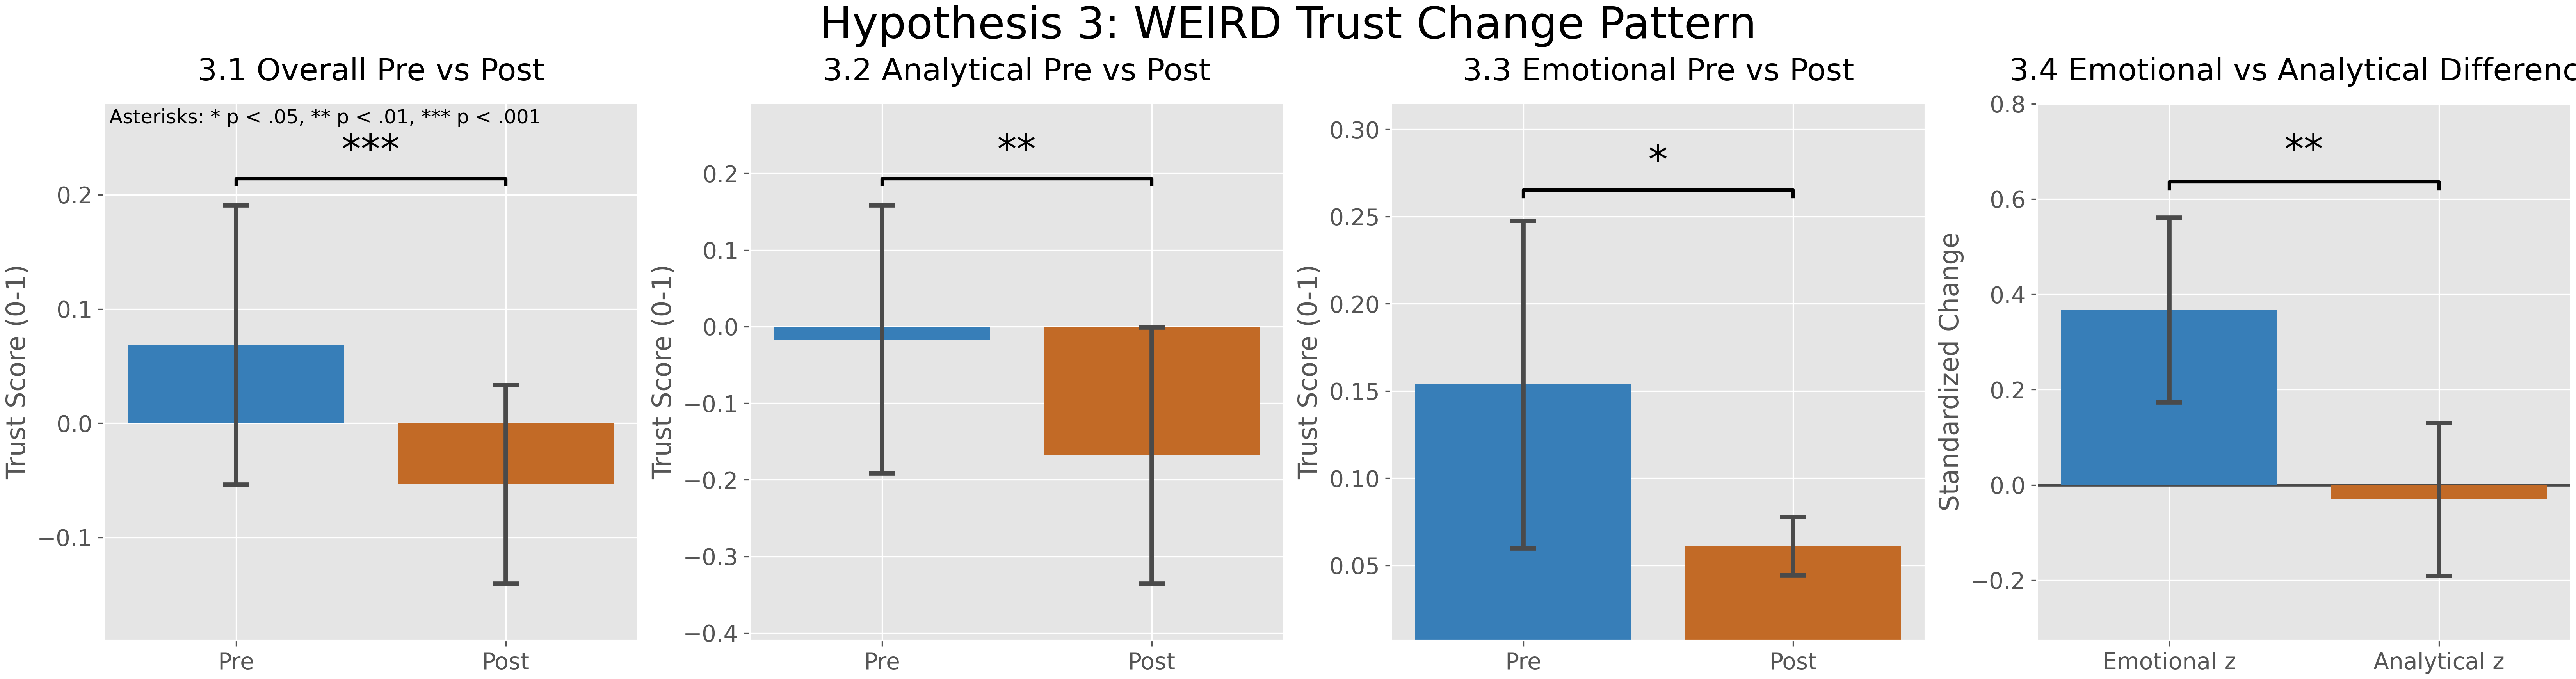

The Python source for this figure:
from __future__ import annotations

from pathlib import Path

import matplotlib.pyplot as plt
import numpy as np
import pandas as pd
from scipy.stats import ttest_rel, wilcoxon


REPO_ROOT = Path(__file__).resolve().parents[2]
DATA_PATH = REPO_ROOT / "Dataset" / "Metrics.csv"
OUTPUT_DIR = Path(__file__).resolve().parent
TXT_PATH = OUTPUT_DIR / "hypothesis3.txt"
FIGURES_DIR = REPO_ROOT / "Figures"
PNG_PATH = FIGURES_DIR / "hypothesis3.png"
ALPHA = 0.05

ANALYTICAL_MAX = 10.0
EMOTIONAL_MAX = 9.0

SUBPLOT_TITLE_FONTSIZE = 19
AXIS_LABEL_FONTSIZE = 16
TICK_LABEL_FONTSIZE = 14

PREPOST_COLORS = {
    "Pre": "#377eb8",
    "Post": "#c26a26",
}
TYPE_COLORS = {
    "Emotional z": "#377eb8",
    "Analytical z": "#c26a26",
}
ERROR_COLOR = "#4a4a4a"

WESTERN_COUNTRIES = {
    "United States",
    "United Kingdom",
    "Canada",
    "Australia",
    "New Zealand",
    "Ireland",
    "Germany",
    "France",
    "Netherlands",
    "Belgium",
    "Switzerland",
    "Austria",
    "Denmark",
    "Sweden",
    "Norway",
    "Finland",
    "Iceland",
    "Luxembourg",
    "Italy",
    "Spain",
    "Portugal",
}


def p_to_stars(pvalue: float) -> str:
    if np.isnan(pvalue):
        return "ns"
    if pvalue < 0.001:
        return "***"
    if pvalue < 0.01:
        return "**"
    if pvalue < 0.05:
        return "*"
    return "ns"


def p_text(pvalue: float) -> str:
    if np.isnan(pvalue):
        return "NA"
    if pvalue < 0.001:
        return "< .001"
    return f"= {pvalue:.3f}".replace("0.", ".")


def mean_ci(series: pd.Series) -> tuple[float, float]:
    values = series.dropna().astype(float)
    if values.empty:
        return np.nan, np.nan
    mean = float(values.mean())
    if len(values) < 2:
        return mean, np.nan
    ci = 1.96 * float(values.std(ddof=1)) / np.sqrt(len(values))
    return mean, ci


def zscore(series: pd.Series) -> pd.Series:
    values = series.astype(float)
    std = float(values.std(ddof=0))
    if np.isclose(std, 0.0):
        return pd.Series(0.0, index=values.index, dtype=float)
    return (values - float(values.mean())) / std


def cohens_d_paired(a: pd.Series, b: pd.Series) -> float:
    diff = a - b
    if len(diff) < 2:
        return np.nan
    sd = float(diff.std(ddof=1))
    if np.isclose(sd, 0.0):
        return np.nan
    return float(diff.mean() / sd)


def safe_wilcoxon(a: pd.Series, b: pd.Series) -> tuple[float, float]:
    if len(a) < 1:
        return np.nan, np.nan
    diff = a - b
    if np.allclose(diff.to_numpy(dtype=float), 0.0):
        return 0.0, 1.0
    stat, pvalue = wilcoxon(a, b, alternative="two-sided")
    return float(stat), float(pvalue)


def build_analysis_frame(df: pd.DataFrame) -> pd.DataFrame:
    work = df.copy()
    language = work["Language"].astype(str).str.strip().str.lower()
    work["is_weird"] = work["Country of residence"].isin(WESTERN_COUNTRIES) & language.str.startswith(
        "english"
    )

    work["analytical_pre"] = work["Total Analytical Trust"] / ANALYTICAL_MAX
    work["analytical_post"] = work["Total Analytical Trust Post"] / ANALYTICAL_MAX
    work["emotional_pre"] = work["Total Emotional Trust"] / EMOTIONAL_MAX
    work["emotional_post"] = work["Total Emotional Trust Post"] / EMOTIONAL_MAX

    work["overall_pre"] = (work["analytical_pre"] + work["emotional_pre"]) / 2.0
    work["overall_post"] = (work["analytical_post"] + work["emotional_post"]) / 2.0

    work["analytical_change"] = work["analytical_post"] - work["analytical_pre"]
    work["emotional_change"] = work["emotional_post"] - work["emotional_pre"]

    work["analytical_change_z"] = zscore(work["analytical_change"].astype(float))
    work["emotional_change_z"] = zscore(work["emotional_change"].astype(float))
    return work


def paired_pre_post(pre: pd.Series, post: pd.Series) -> dict[str, float]:
    pair = pd.DataFrame({"pre": pre, "post": post}).dropna().copy()
    pre_vals = pair["pre"].astype(float)
    post_vals = pair["post"].astype(float)

    if len(pair) < 2:
        return {
            "n": float(len(pair)),
            "pre_mean": np.nan,
            "post_mean": np.nan,
            "pre_sd": np.nan,
            "post_sd": np.nan,
            "delta_mean": np.nan,
            "t": np.nan,
            "p": np.nan,
            "w": np.nan,
            "w_p": np.nan,
            "d": np.nan,
            "pre_ci": np.nan,
            "post_ci": np.nan,
        }

    t_stat, pvalue = ttest_rel(pre_vals, post_vals, nan_policy="omit")
    w_stat, w_pvalue = safe_wilcoxon(post_vals, pre_vals)
    pre_mean, pre_ci = mean_ci(pre_vals)
    post_mean, post_ci = mean_ci(post_vals)

    return {
        "n": float(len(pair)),
        "pre_mean": pre_mean,
        "post_mean": post_mean,
        "pre_sd": float(pre_vals.std(ddof=1)),
        "post_sd": float(post_vals.std(ddof=1)),
        "delta_mean": float((post_vals - pre_vals).mean()),
        "t": float(t_stat),
        "p": float(pvalue),
        "w": float(w_stat),
        "w_p": float(w_pvalue),
        "d": cohens_d_paired(post_vals, pre_vals),
        "pre_ci": pre_ci,
        "post_ci": post_ci,
    }


def compare_trust_type(df: pd.DataFrame) -> dict[str, float]:
    pair = df[["emotional_change_z", "analytical_change_z"]].dropna().copy()
    emotional = pair["emotional_change_z"].astype(float)
    analytical = pair["analytical_change_z"].astype(float)

    if len(pair) < 2:
        return {
            "n": float(len(pair)),
            "em_mean": np.nan,
            "an_mean": np.nan,
            "em_sd": np.nan,
            "an_sd": np.nan,
            "t": np.nan,
            "p": np.nan,
            "w": np.nan,
            "w_p": np.nan,
            "d": np.nan,
            "em_ci": np.nan,
            "an_ci": np.nan,
            "diff_mean": np.nan,
        }

    t_stat, pvalue = ttest_rel(emotional, analytical, nan_policy="omit")
    w_stat, w_pvalue = safe_wilcoxon(emotional, analytical)
    em_mean, em_ci = mean_ci(emotional)
    an_mean, an_ci = mean_ci(analytical)

    return {
        "n": float(len(pair)),
        "em_mean": em_mean,
        "an_mean": an_mean,
        "em_sd": float(emotional.std(ddof=1)),
        "an_sd": float(analytical.std(ddof=1)),
        "t": float(t_stat),
        "p": float(pvalue),
        "w": float(w_stat),
        "w_p": float(w_pvalue),
        "d": cohens_d_paired(emotional, analytical),
        "em_ci": em_ci,
        "an_ci": an_ci,
        "diff_mean": float((emotional - analytical).mean()),
    }


def draw_pre_post_subplot(ax: plt.Axes, title: str, stats: dict[str, float]) -> None:
    x = np.array([0.0, 1.0], dtype=float)
    labels = ["Pre", "Post"]
    means = np.array([stats["pre_mean"], stats["post_mean"]], dtype=float)
    cis = np.array([stats["pre_ci"], stats["post_ci"]], dtype=float)
    cis_clean = np.nan_to_num(cis, nan=0.0)

    for idx, label in enumerate(labels):
        ax.bar(
            x[idx],
            means[idx],
            width=0.8,
            color=PREPOST_COLORS[label],
            edgecolor="none",
            zorder=2,
        )
        ax.errorbar(
            x[idx],
            means[idx],
            yerr=cis_clean[idx],
            fmt="none",
            ecolor=ERROR_COLOR,
            elinewidth=2.8,
            capsize=8,
            capthick=2.8,
            zorder=3,
        )

    ax.set_xticks(x)
    ax.set_xticklabels(labels, fontsize=TICK_LABEL_FONTSIZE)
    ax.set_title(title, fontsize=SUBPLOT_TITLE_FONTSIZE, pad=14)
    ax.set_ylabel("Trust Score (0-1)", fontsize=AXIS_LABEL_FONTSIZE)
    ax.tick_params(axis="y", labelsize=TICK_LABEL_FONTSIZE)

    y_top = float(np.nanmax(means + cis_clean))
    y_bottom = float(np.nanmin(means - cis_clean))
    y_span = max(y_top - y_bottom, 0.25)

    y_bracket = y_top + 0.07 * y_span
    y_text = y_bracket + 0.02 * y_span
    y_low = y_bottom - 0.15 * y_span
    y_high = y_bracket + 0.20 * y_span

    ax.plot(
        [0, 0, 1, 1],
        [y_bracket - 0.015 * y_span, y_bracket, y_bracket, y_bracket - 0.015 * y_span],
        color="black",
        lw=2.0,
        zorder=4,
    )
    ax.text(0.5, y_text, p_to_stars(stats["p"]), ha="center", va="bottom", fontsize=24, zorder=5)
    ax.set_ylim(bottom=y_low, top=y_high)


def draw_type_subplot(ax: plt.Axes, title: str, stats: dict[str, float]) -> None:
    labels = ["Emotional z", "Analytical z"]
    x = np.array([0.0, 1.0], dtype=float)
    means = np.array([stats["em_mean"], stats["an_mean"]], dtype=float)
    cis = np.array([stats["em_ci"], stats["an_ci"]], dtype=float)
    cis_clean = np.nan_to_num(cis, nan=0.0)

    for idx, label in enumerate(labels):
        ax.bar(
            x[idx],
            means[idx],
            width=0.8,
            color=TYPE_COLORS[label],
            edgecolor="none",
            zorder=2,
        )
        ax.errorbar(
            x[idx],
            means[idx],
            yerr=cis_clean[idx],
            fmt="none",
            ecolor=ERROR_COLOR,
            elinewidth=2.8,
            capsize=8,
            capthick=2.8,
            zorder=3,
        )

    ax.set_xticks(x)
    ax.set_xticklabels(labels, fontsize=TICK_LABEL_FONTSIZE)
    ax.set_title(title, fontsize=SUBPLOT_TITLE_FONTSIZE, pad=14)
    ax.set_ylabel("Standardized Change", fontsize=AXIS_LABEL_FONTSIZE)
    ax.tick_params(axis="y", labelsize=TICK_LABEL_FONTSIZE)
    ax.axhline(0.0, color=ERROR_COLOR, linewidth=1.6, zorder=1)

    y_top = float(np.nanmax(means + cis_clean))
    y_bottom = float(np.nanmin(means - cis_clean))
    y_span = max(y_top - y_bottom, 0.25)

    y_bracket = y_top + 0.10 * y_span
    y_text = y_bracket + 0.03 * y_span
    y_low = y_bottom - 0.18 * y_span
    y_high = y_bracket + 0.22 * y_span

    ax.plot(
        [0, 0, 1, 1],
        [y_bracket - 0.02 * y_span, y_bracket, y_bracket, y_bracket - 0.02 * y_span],
        color="black",
        lw=2.0,
        zorder=4,
    )
    ax.text(0.5, y_text, p_to_stars(stats["p"]), ha="center", va="bottom", fontsize=24, zorder=5)
    ax.set_ylim(bottom=y_low, top=y_high)


def write_report(
    overall_stats: dict[str, float],
    analytical_stats: dict[str, float],
    emotional_stats: dict[str, float],
    type_stats: dict[str, float],
) -> None:
    lines: list[str] = []
    lines.append("\\subsubsection{Hypothesis 2 Results}")
    lines.append(
        "Hypothesis 2 tested WEIRD participants with four subtests: 2.1 overall pre-post significance, 2.2 analytical pre-post significance, 2.3 emotional pre-post significance, and 2.4 whether emotional and analytical standardized change differ."
    )
    lines.append("")

    lines.append(
        "2.1 WEIRD Overall pre-post: "
        f"$n={int(overall_stats['n'])}$, "
        f"$M_{{pre}}={overall_stats['pre_mean']:.3f}$, "
        f"$M_{{post}}={overall_stats['post_mean']:.3f}$, "
        f"$t({int(overall_stats['n'] - 1)})={overall_stats['t']:.3f}$, "
        f"$p {p_text(overall_stats['p'])}$, "
        f"$W={overall_stats['w']:.3f}$, "
        f"$p_{{W}} {p_text(overall_stats['w_p'])}$, "
        f"$d={overall_stats['d']:.3f}$, "
        f"$\\Delta={overall_stats['delta_mean']:.3f}$."
    )

    lines.append(
        "2.2 WEIRD Analytical pre-post: "
        f"$n={int(analytical_stats['n'])}$, "
        f"$M_{{pre}}={analytical_stats['pre_mean']:.3f}$, "
        f"$M_{{post}}={analytical_stats['post_mean']:.3f}$, "
        f"$t({int(analytical_stats['n'] - 1)})={analytical_stats['t']:.3f}$, "
        f"$p {p_text(analytical_stats['p'])}$, "
        f"$W={analytical_stats['w']:.3f}$, "
        f"$p_{{W}} {p_text(analytical_stats['w_p'])}$, "
        f"$d={analytical_stats['d']:.3f}$, "
        f"$\\Delta={analytical_stats['delta_mean']:.3f}$."
    )

    lines.append(
        "2.3 WEIRD Emotional pre-post: "
        f"$n={int(emotional_stats['n'])}$, "
        f"$M_{{pre}}={emotional_stats['pre_mean']:.3f}$, "
        f"$M_{{post}}={emotional_stats['post_mean']:.3f}$, "
        f"$t({int(emotional_stats['n'] - 1)})={emotional_stats['t']:.3f}$, "
        f"$p {p_text(emotional_stats['p'])}$, "
        f"$W={emotional_stats['w']:.3f}$, "
        f"$p_{{W}} {p_text(emotional_stats['w_p'])}$, "
        f"$d={emotional_stats['d']:.3f}$, "
        f"$\\Delta={emotional_stats['delta_mean']:.3f}$."
    )

    significant_difference = pd.notna(type_stats["p"]) and type_stats["p"] < ALPHA
    lines.append(
        "2.4 WEIRD emotional-vs-analytical standardized change: "
        f"$n={int(type_stats['n'])}$, "
        f"$M_{{em,z}}={type_stats['em_mean']:.3f}$, "
        f"$M_{{an,z}}={type_stats['an_mean']:.3f}$, "
        f"$t({int(type_stats['n'] - 1)})={type_stats['t']:.3f}$, "
        f"$p {p_text(type_stats['p'])}$, "
        f"$W={type_stats['w']:.3f}$, "
        f"$p_{{W}} {p_text(type_stats['w_p'])}$, "
        f"$d={type_stats['d']:.3f}$, "
        f"$\\Delta_{{z}}={type_stats['diff_mean']:.3f}$. "
        + (
            "This supports the predicted significant difference test."
            if significant_difference
            else "This does not support the predicted significant difference test."
        )
    )

    TXT_PATH.write_text("\n".join(lines) + "\n", encoding="utf-8")


def main() -> None:
    FIGURES_DIR.mkdir(parents=True, exist_ok=True)
    df = pd.read_csv(DATA_PATH)
    plt.style.use("ggplot")

    analysis = build_analysis_frame(df)
    weird = analysis[analysis["is_weird"]].copy()

    overall_stats = paired_pre_post(weird["overall_pre"], weird["overall_post"])
    analytical_stats = paired_pre_post(weird["analytical_pre"], weird["analytical_post"])
    emotional_stats = paired_pre_post(weird["emotional_pre"], weird["emotional_post"])
    type_stats = compare_trust_type(weird)

    fig, axes = plt.subplots(1, 4, figsize=(22, 5.8), constrained_layout=True)
    draw_pre_post_subplot(axes[0], "3.1 Overall Pre vs Post", overall_stats)
    draw_pre_post_subplot(axes[1], "3.2 Analytical Pre vs Post", analytical_stats)
    draw_pre_post_subplot(axes[2], "3.3 Emotional Pre vs Post", emotional_stats)
    draw_type_subplot(axes[3], "3.4 Emotional vs Analytical Difference", type_stats)

    axes[0].text(
        0.01,
        0.99,
        "Asterisks: * p < .05, ** p < .01, *** p < .001",
        transform=axes[0].transAxes,
        ha="left",
        va="top",
        fontsize=12,
        color="black",
    )

    fig.suptitle("Hypothesis 3: WEIRD Trust Change Pattern", fontsize=27)
    fig.savefig(PNG_PATH, dpi=300)
    plt.close(fig)

    write_report(overall_stats, analytical_stats, emotional_stats, type_stats)

    print(f"Saved report: {TXT_PATH}")
    print(f"Saved figure: {PNG_PATH}")


if __name__ == "__main__":
    main()
